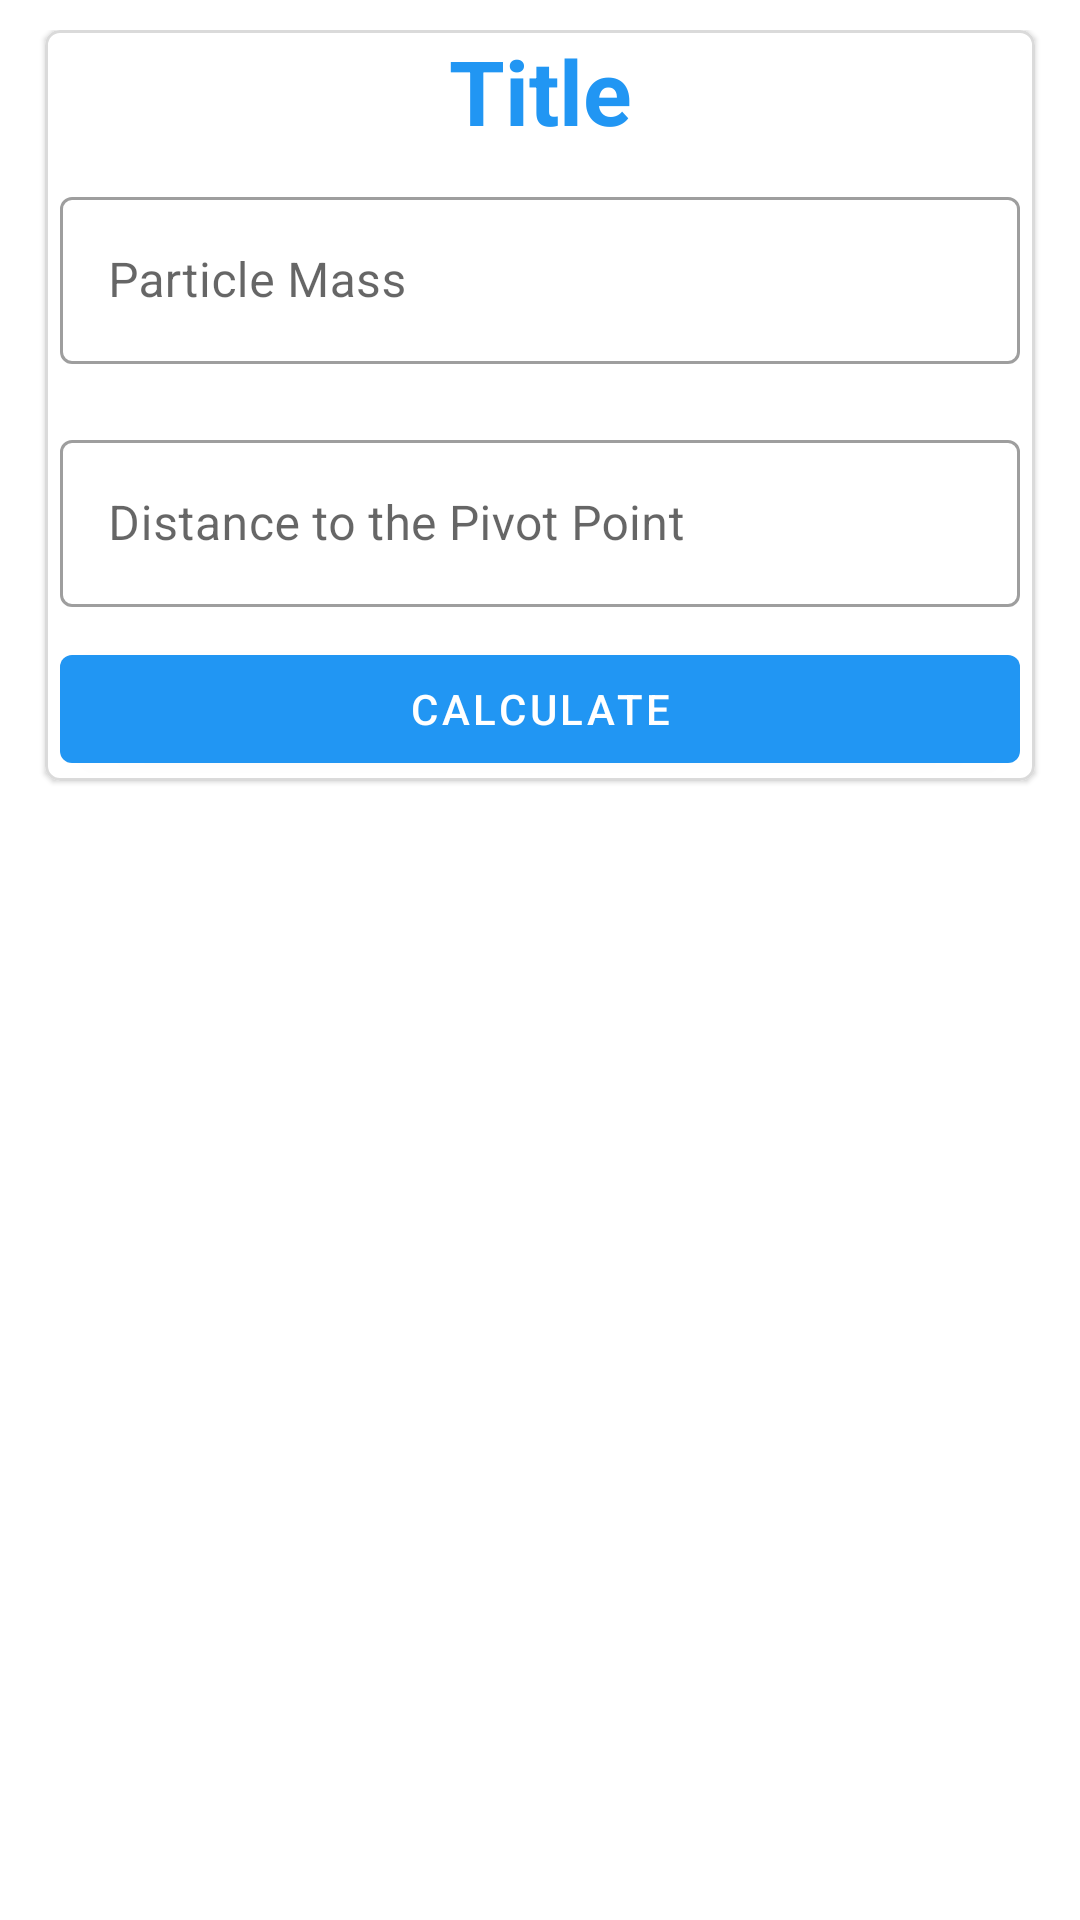

Produce the Android XML layout that renders to this screen, including the resource entries it uses.
<!-- AndroidManifest.xml: application theme Theme.MomenInersia -->
<!-- res/layout/activity_inertia_calculate.xml -->
<?xml version="1.0" encoding="utf-8"?>
<androidx.constraintlayout.widget.ConstraintLayout xmlns:android="http://schemas.android.com/apk/res/android"
    xmlns:app="http://schemas.android.com/apk/res-auto"
    xmlns:tools="http://schemas.android.com/tools"
    android:layout_width="match_parent"
    android:layout_height="match_parent"
    android:padding="10dp"
    tools:context=".InertiaCalculateActivity">

    <com.google.android.material.card.MaterialCardView
        android:layout_width="match_parent"
        android:layout_height="wrap_content"
        android:layout_marginStart="5dp"
        android:layout_marginEnd="5dp"
        app:cardCornerRadius="5dp"
        app:cardElevation="1dp"
        app:layout_constraintEnd_toEndOf="parent"
        app:layout_constraintStart_toStartOf="parent"
        app:layout_constraintTop_toTopOf="parent"
        app:strokeColor="@color/gray"
        app:strokeWidth="1dp">

        <androidx.constraintlayout.widget.ConstraintLayout
            android:layout_width="match_parent"
            android:layout_height="match_parent">

            <TextView
                android:id="@+id/tv_calculate_title"
                android:layout_width="match_parent"
                android:layout_height="wrap_content"
                android:gravity="center"
                android:text="@string/tv_title"
                android:textColor="@color/blue"
                android:textSize="30sp"
                android:textStyle="bold"
                app:layout_constraintEnd_toEndOf="parent"
                app:layout_constraintStart_toStartOf="parent"
                app:layout_constraintTop_toTopOf="parent" />

            <com.google.android.material.textfield.TextInputLayout
                android:id="@+id/edt_layout_mass"
                style="@style/Widget.MaterialComponents.TextInputLayout.OutlinedBox"
                android:layout_width="match_parent"
                android:layout_height="wrap_content"
                android:layout_marginStart="5dp"
                android:layout_marginTop="10dp"
                android:layout_marginEnd="5dp"
                android:inputType="numberDecimal|textMultiLine"
                app:layout_constraintEnd_toEndOf="parent"
                app:layout_constraintStart_toStartOf="parent"
                app:layout_constraintTop_toBottomOf="@id/tv_calculate_title"
                app:startIconDrawable="@drawable/ic_value"
                app:startIconTint="@color/blue">

                <com.google.android.material.textfield.TextInputEditText
                    android:id="@+id/edt_mass"
                    android:layout_width="match_parent"
                    android:layout_height="wrap_content"
                    android:hint="@string/edt_particle_mass"
                    android:textColor="@color/blue" />
            </com.google.android.material.textfield.TextInputLayout>

            <com.google.android.material.textfield.TextInputLayout
                android:id="@+id/edt_layout_distance"
                style="@style/Widget.MaterialComponents.TextInputLayout.OutlinedBox"
                android:layout_width="match_parent"
                android:layout_height="wrap_content"
                android:layout_marginStart="5dp"
                android:layout_marginTop="20dp"
                android:layout_marginEnd="5dp"
                android:inputType="numberDecimal|textMultiLine"
                app:layout_constraintEnd_toEndOf="parent"
                app:layout_constraintStart_toStartOf="parent"
                app:layout_constraintTop_toBottomOf="@id/edt_layout_mass"
                app:startIconDrawable="@drawable/ic_value"
                app:startIconTint="@color/blue">

                <com.google.android.material.textfield.TextInputEditText
                    android:id="@+id/edt_distance"
                    android:layout_width="match_parent"
                    android:layout_height="wrap_content"
                    android:hint="@string/tv_distance"
                    android:textColor="@color/blue" />
            </com.google.android.material.textfield.TextInputLayout>

            <com.google.android.material.button.MaterialButton
                android:id="@+id/btn_calculate_calculate"
                android:layout_width="match_parent"
                android:layout_height="wrap_content"
                android:layout_marginStart="5dp"
                android:layout_marginTop="10dp"
                android:layout_marginEnd="5dp"
                android:text="@string/btn_calculate"
                app:layout_constraintEnd_toEndOf="parent"
                app:layout_constraintStart_toStartOf="parent"
                app:layout_constraintTop_toBottomOf="@+id/edt_layout_distance" />
        </androidx.constraintlayout.widget.ConstraintLayout>
    </com.google.android.material.card.MaterialCardView>
</androidx.constraintlayout.widget.ConstraintLayout>
<!-- resources referenced by this layout -->
<resources>
  <color name="blue">#2196F3</color>
  <color name="gray">#DADADA</color>
  <string name="btn_calculate">CALCULATE</string>
  <string name="edt_particle_mass">Particle Mass</string>
  <string name="tv_distance">Distance to the Pivot Point</string>
  <string name="tv_title">Title</string>
  <style name="Theme.MomenInersia" parent="Theme.MaterialComponents.DayNight.DarkActionBar">
          
          <item name="colorPrimary">@color/blue</item>
          <item name="colorPrimaryVariant">@color/blue</item>
          <item name="colorOnPrimary">@color/white</item>
          
          <item name="colorSecondary">@color/teal_200</item>
          <item name="colorSecondaryVariant">@color/teal_700</item>
          <item name="colorOnSecondary">@color/black</item>
          
          <item name="android:statusBarColor">?attr/colorPrimaryVariant</item>
          
      </style>
  <color name="white">#FFFFFFFF</color>
  <color name="teal_200">#FF03DAC5</color>
  <color name="teal_700">#FF018786</color>
  <color name="black">#FF000000</color>
</resources>
